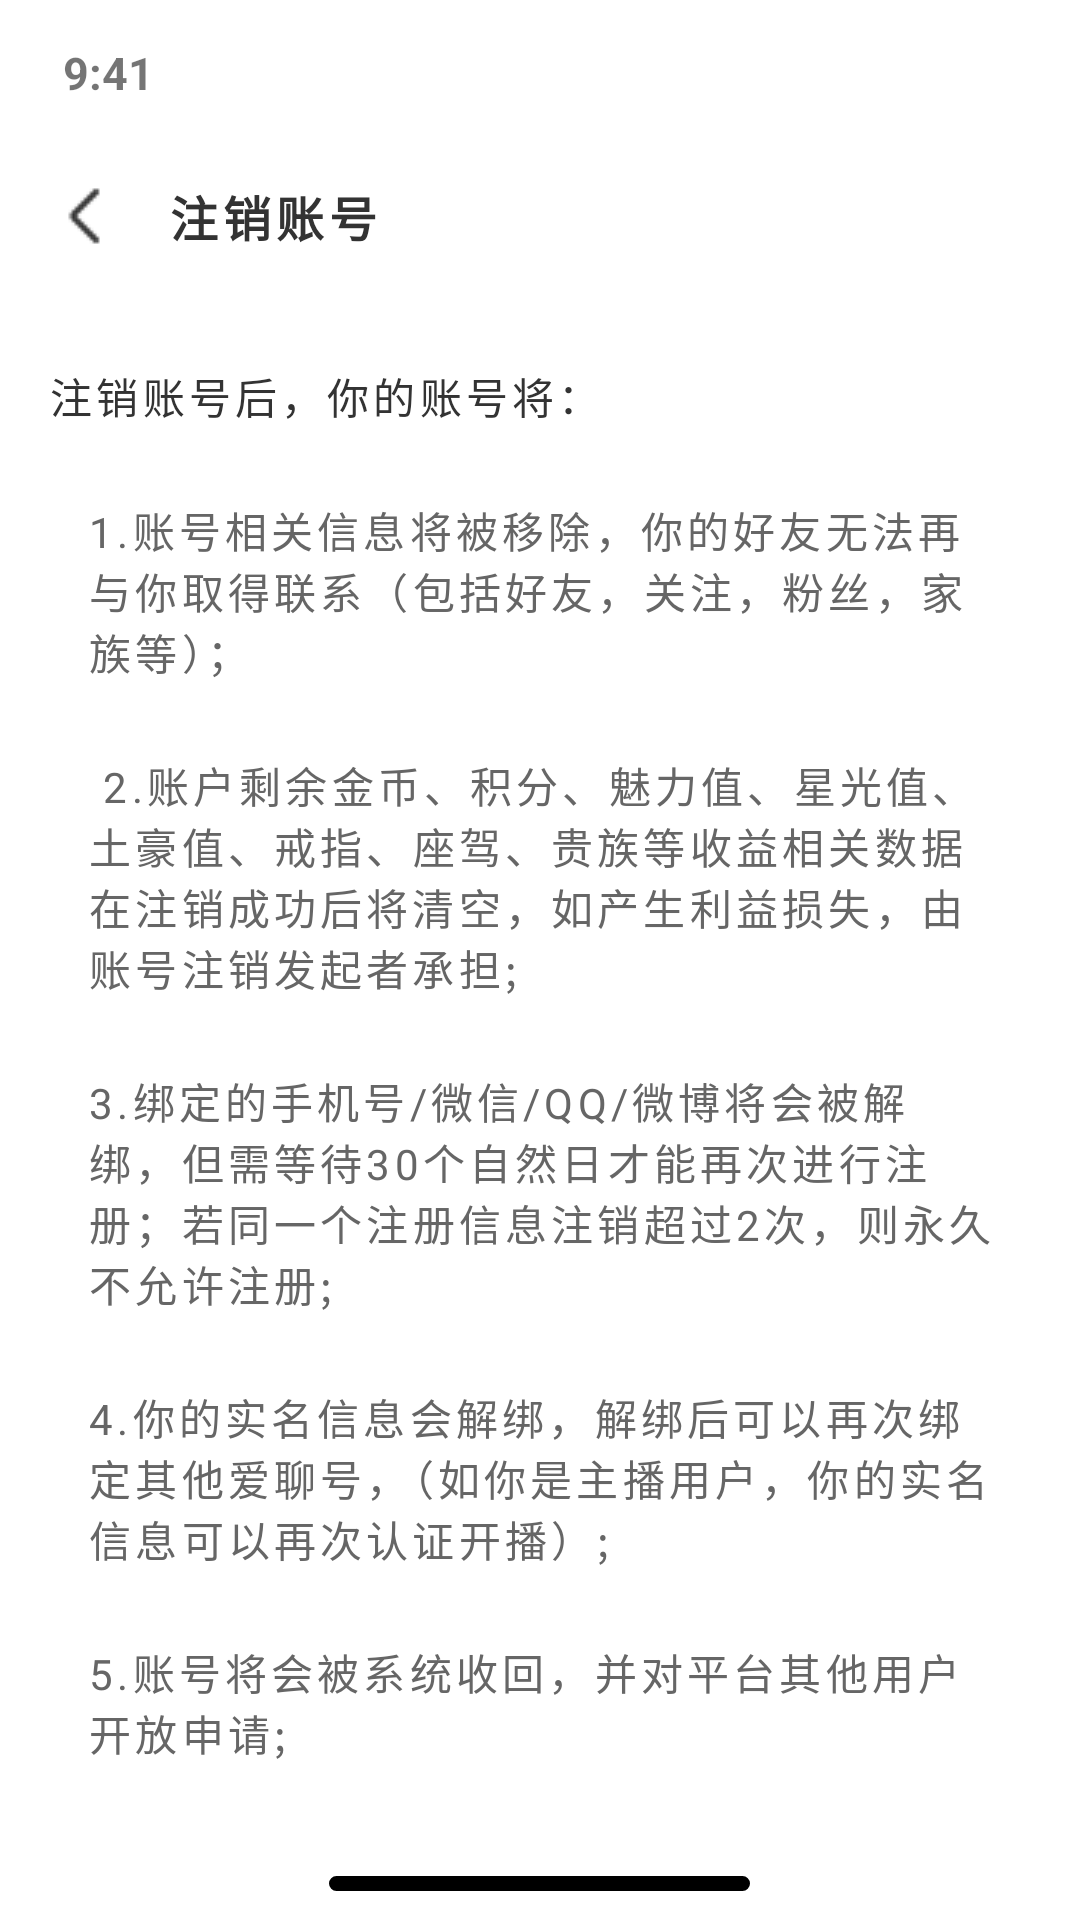

The Android layout XML behind this screen, and the referenced resources:
<!-- AndroidManifest.xml: application theme Theme.Test_orz -->
<!-- res/layout/cancel1.xml -->
<?xml version="1.0" encoding="utf-8"?>
<LinearLayout xmlns:android="http://schemas.android.com/apk/res/android"
    xmlns:tools="http://schemas.android.com/tools"
    android:layout_width="match_parent"
    android:layout_height="match_parent"
    android:background="#FFFFFF"
    android:orientation="vertical"
    xmlns:app="http://schemas.android.com/apk/res-auto">

    <LinearLayout
        android:layout_width="match_parent"
        android:layout_height="wrap_content"
        android:background="@color/white"
        android:orientation="vertical"
        tools:ignore="MissingConstraints">

        <TextView
            android:id="@+id/textView"
            android:layout_width="match_parent"
            android:layout_height="wrap_content"
            android:layout_weight="1"
            android:paddingStart="21dp"
            android:paddingTop="14dp"
            android:paddingBottom="12dp"
            android:text="9:41"
            android:textSize="15sp"
            android:textStyle="bold"
            app:layout_constraintStart_toStartOf="parent"
            app:layout_constraintTop_toTopOf="parent"
            tools:ignore="MissingConstraints" />

        <LinearLayout
            android:layout_width="match_parent"
            android:layout_height="wrap_content"
            android:layout_weight="1"
            android:orientation="horizontal"
            app:layout_constraintTop_toTopOf="parent"
            tools:ignore="MissingConstraints,UseCompoundDrawables">


            <ImageView
                android:id="@+id/imageView33"
                android:layout_width="wrap_content"
                android:layout_height="wrap_content"
                android:layout_marginStart="16dp"
                android:layout_gravity="center"
                android:paddingTop="10dp"
                android:paddingBottom="10dp"
                app:srcCompat="@drawable/group5a" />

            <TextView
                android:id="@+id/textView333"
                android:layout_width="match_parent"
                android:layout_height="wrap_content"
                android:layout_marginStart="16dp"
                android:letterSpacing="0.1"
                android:paddingTop="14dp"
                android:paddingEnd="45dp"
                android:paddingBottom="14dp"
                android:text="注销账号"
                android:textColor="#333333"
                android:textSize="16sp"
                android:textStyle="bold"
                tools:ignore="MissingConstraints" />

        </LinearLayout>
    </LinearLayout>

    <LinearLayout
        android:layout_width="match_parent"
        android:layout_height="match_parent"
        android:layout_weight="1"
        android:orientation="vertical">


        <TextView
            android:id="@+id/textView138"
            android:layout_width="match_parent"
            android:layout_height="wrap_content"
            android:layout_marginTop="24dp"
            android:layout_marginStart="16dp"
            android:textSize="14sp"
            android:textColor="#333333"
            android:letterSpacing="0.1"
            android:text="注销账号后，你的账号将：" />

        <LinearLayout
            android:layout_width="match_parent"
            android:layout_height="wrap_content"
            android:orientation="vertical"
            android:layout_marginTop="24dp"
            android:layout_marginStart="29dp"
            android:layout_marginEnd="29dp">


            <TextView
                android:id="@+id/textView139"
                android:layout_width="wrap_content"
                android:layout_height="wrap_content"
                android:layout_weight="1"
                android:textSize="14sp"
                android:textColor="#666666"
                android:letterSpacing="0.1"
                android:text="1.账号相关信息将被移除，你的好友无法再与你取得联系（包括好友，关注，粉丝，家族等）；"/>

            <TextView
                android:id="@+id/textView140"
                android:layout_width="wrap_content"
                android:layout_height="wrap_content"
                android:layout_marginTop="24dp"
                android:layout_weight="1"
                android:textSize="14sp"
                android:textColor="#666666"
                android:letterSpacing="0.1"
                android:text=" 2.账户剩余金币、积分、魅力值、星光值、土豪值、戒指、座驾、贵族等收益相关数据在注销成功后将清空，如产生利益损失，由账号注销发起者承担;"/>

            <TextView
                android:id="@+id/textView141"
                android:layout_width="wrap_content"
                android:layout_height="wrap_content"
                android:layout_weight="1"
                android:layout_marginTop="24dp"
                android:textSize="14sp"
                android:textColor="#666666"
                android:letterSpacing="0.1"
                android:text="3.绑定的手机号/微信/QQ/微博将会被解绑，但需等待30个自然日才能再次进行注册；若同一个注册信息注销超过2次，则永久不允许注册;"/>

            <TextView
                android:id="@+id/textView142"
                android:layout_width="wrap_content"
                android:layout_height="wrap_content"
                android:layout_weight="1"
                android:layout_marginTop="24dp"
                android:textSize="14sp"
                android:textColor="#666666"
                android:letterSpacing="0.1"
                android:text="4.你的实名信息会解绑，解绑后可以再次绑定其他爱聊号，（如你是主播用户，你的实名信息可以再次认证开播）;"/>

            <TextView
                android:id="@+id/textView143"
                android:layout_width="wrap_content"
                android:layout_height="wrap_content"
                android:layout_weight="1"
                android:layout_marginTop="24dp"
                android:textSize="14sp"
                android:textColor="#666666"
                android:letterSpacing="0.1"
                android:text="5.账号将会被系统收回，并对平台其他用户开放申请;"/>

        </LinearLayout>

        <android.widget.Button
            android:id="@+id/btn2"
            android:layout_width="match_parent"
            android:layout_height="40dp"
            android:layout_marginTop="70dp"
            android:layout_marginStart="88dp"
            android:layout_marginEnd="87dp"
            android:background="@drawable/next2"
            android:text="我同意(20s)"
            android:textColor="#FFFFFF"
            android:textSize="16sp"
            app:layout_constraintTop_toTopOf="parent"
            tools:ignore="MissingConstraints"
            tools:layout_editor_absoluteX="88dp" />

    </LinearLayout>

    <RelativeLayout
        android:layout_width="match_parent"
        android:layout_height="34dp"
        android:layout_marginBottom="0dp"
        android:background="@color/white"
        android:gravity="center"
        app:layout_constraintTop_toTopOf="parent"
        tools:ignore="MissingConstraints">

        <TextView
            android:id="@+id/textView12"
            android:layout_width="140.43dp"
            android:layout_height="5dp"
            android:layout_marginTop="10dp"
            android:background="@drawable/shape4"
            android:text="TextView" />

    </RelativeLayout>



</LinearLayout>
<!-- resources referenced by this layout -->
<resources>
  <color name="white">#FFFFFFFF</color>
  <!-- drawable group5a: png bitmap (drawable, 269 bytes) -->
  <!-- drawable shape4 (drawable) -->
  <?xml version="1.0" encoding="utf-8"?>
  <shape
      xmlns:android="http://schemas.android.com/apk/res/android"
      android:shape="rectangle">
  
      <solid android:color="#000000" />
      <corners
          android:bottomLeftRadius="25dp"
          android:bottomRightRadius="25dp"
          android:topLeftRadius="25dp"
          android:topRightRadius="25dp" />
      <stroke
          android:width="1dp"
          android:color="@color/border_color" />
  </shape>
  <style name="Theme.Test_orz" parent="Theme.MaterialComponents.DayNight.DarkActionBar">
          
          <item name="colorPrimary">@color/purple_500</item>
          <item name="colorPrimaryVariant">@color/purple_700</item>
          <item name="colorOnPrimary">@color/white</item>
          
          <item name="colorSecondary">@color/teal_200</item>
          <item name="colorSecondaryVariant">@color/teal_700</item>
          <item name="colorOnSecondary">@color/black</item>
          
          <item name="android:statusBarColor">?attr/colorPrimaryVariant</item>
          
      </style>
  <color name="purple_500">#FF6200EE</color>
  <color name="purple_700">#FF3700B3</color>
  <color name="teal_200">#FF03DAC5</color>
  <color name="teal_700">#FF018786</color>
  <color name="black">#FF000000</color>
</resources>
